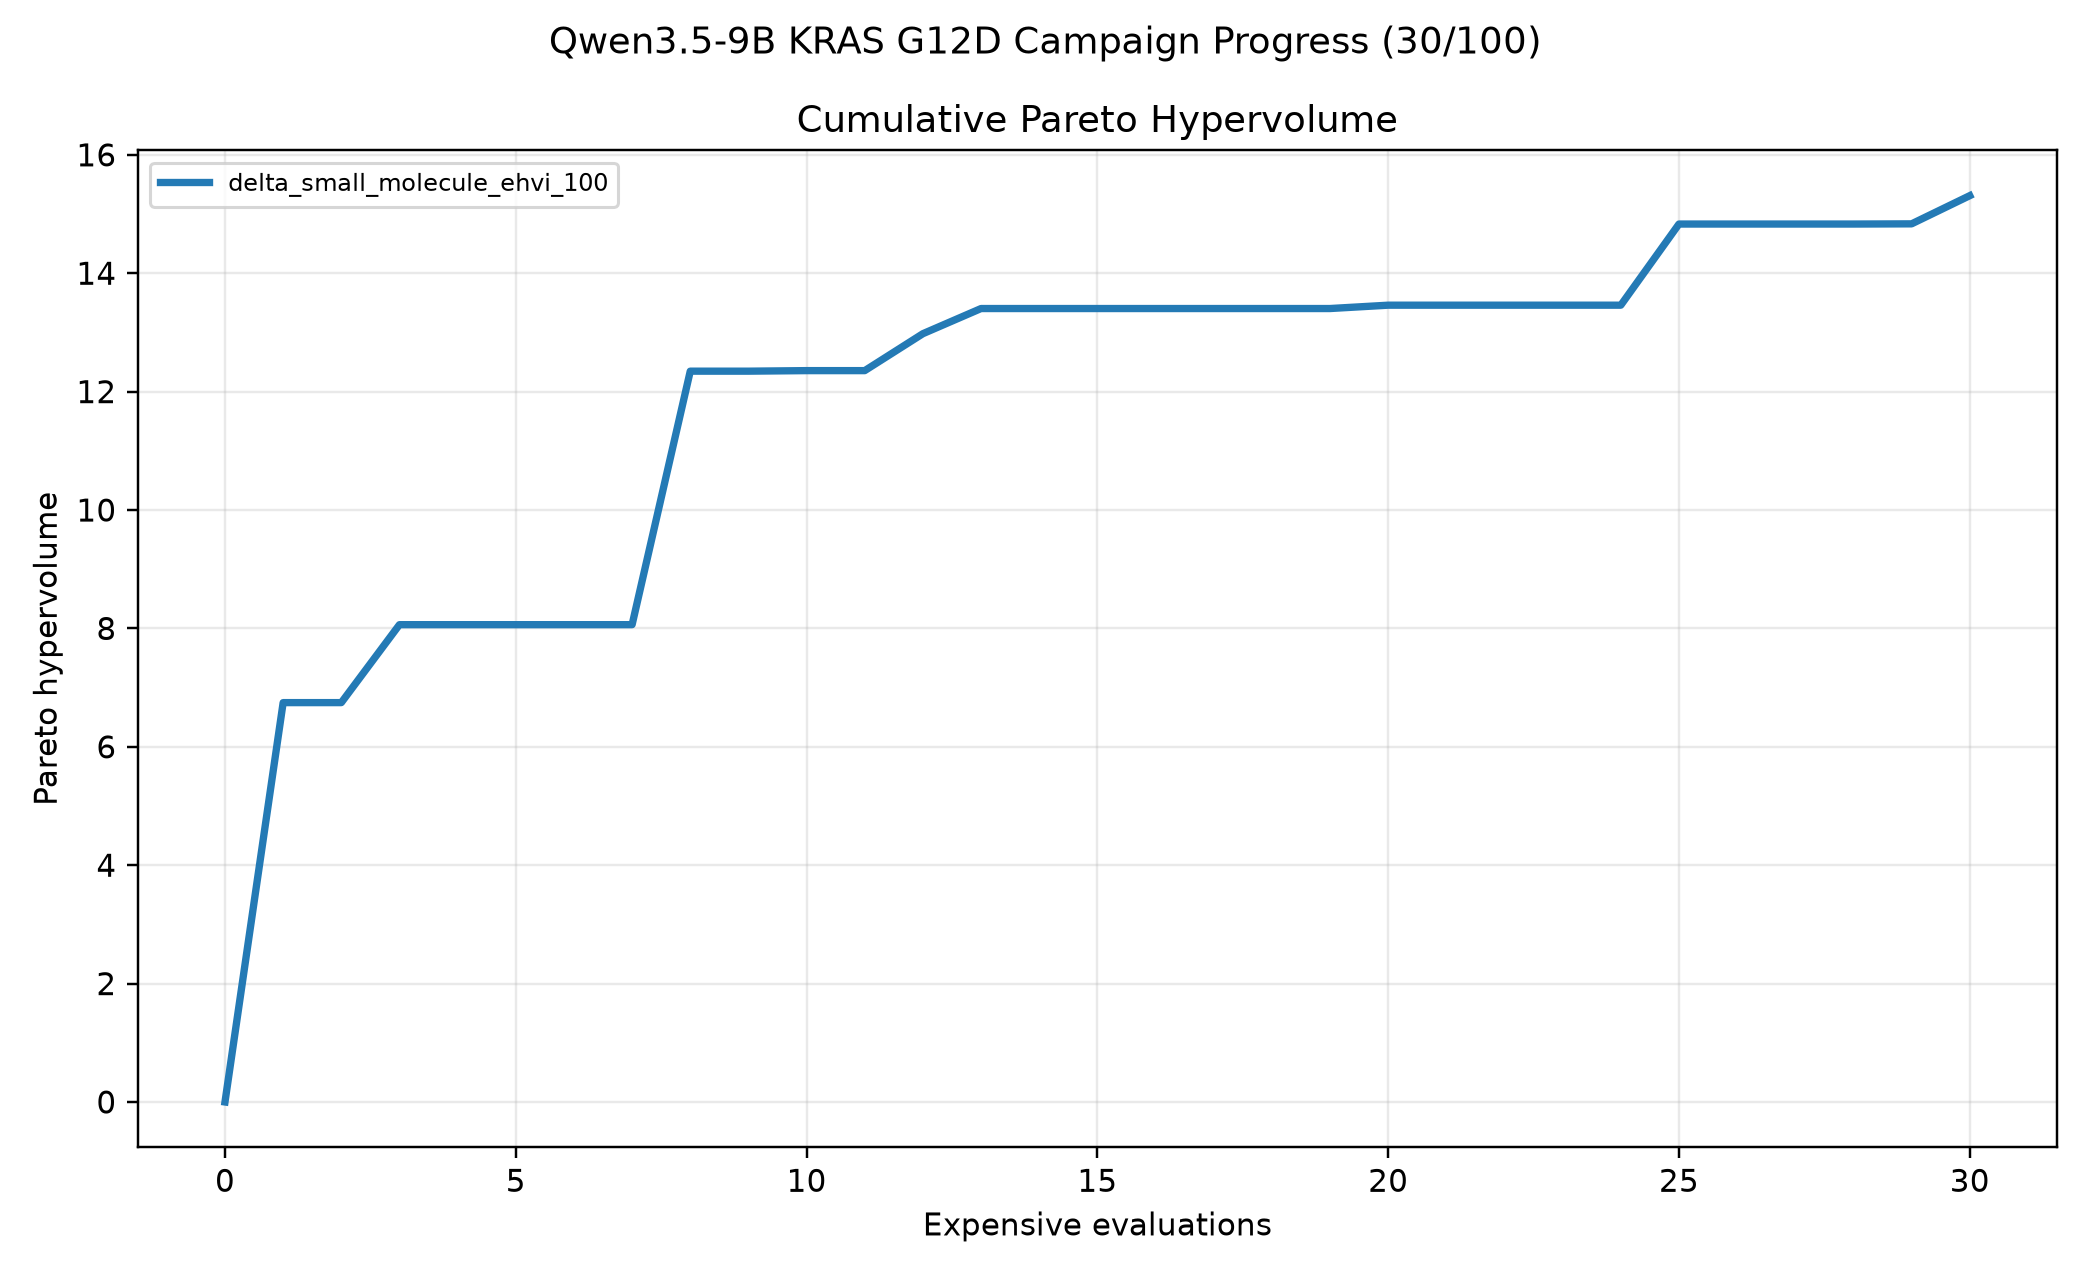

Values plotted in this chart, from the file beside it:
evaluation, round_idx, smiles, vina, predicted_activity
1, 0, CS(=O)(=O)N1CCC(C(=O)Nc2cccc(F)c2)CC1, -9.4, 5.718
2, 1, CS(=O)(=O)N1CCC(C(=O)Nc2cccc(I)c2)CC1, -8.0, 5.334
3, 2, CS(=O)(=O)N1CCC(C(=O)Nc2cccc(C#N)c2)CC1, -8.5, 5.873
4, 3, COc1cccc(NC(=O)C2CCN(S(C)(=O)=O)CC2)c1, -8.2, 5.234
5, 4, CCS(=O)(=O)N1CCC(C(=O)Nc2cccc(OC)c2)CC1, -8.4, 5.327
6, 5, CS(=O)(=O)N1CCC(C(=O)Nc2cccc(CF)c2)CC1, -8.8, 5.515
7, 6, CS(=O)(=O)N1CCC(C(=O)Nc2cccc(Cl)c2)CC1, -9.0, 5.392
8, 7, CS(=O)(=O)N1CCC(C(=O)Nc2cccc(C(F)F)c2)CC…, -9.6, 6.286
9, 8, CS(=O)(=O)N1CCC(C(=O)Nc2cccc(O)c2)CC1, -8.7, 5.502
10, 9, CS(=O)(=O)N1CCC(C(=O)Nc2cccc(S(=O)c3cccc…, -10.1, 5.018
11, 10, CSCc1cccc(NC(=O)C2CCN(S(C)(=O)=O)CC2)c1, -8.2, 5.292
12, 11, CS(=O)(=O)N1CCC(C(=O)Nc2cccc(C(F)(F)F)c2…, -9.7, 6.337
13, 12, CS(=O)(=O)N1CCC(C(=O)Nc2cccc(C(F)c3ccccc…, -10.3, 5.721
14, 13, CS(=O)(=O)N1CCC(C(=O)Nc2cccc(CC(F)F)c2)C…, -9.5, 5.831
15, 14, CS(=O)(=O)N1CCC(C(=O)Nc2cccc(Cn3ccnc3)c2…, -9.1, 5.24
16, 15, CS(=O)(=O)N1CCC(C(=O)Nc2cccc(-c3ccccc3)c…, -10.3, 5.361
17, 16, CS(=O)(=O)N1CCC(C(=O)Nc2cccc(CC(F)(F)F)c…, -9.6, 6.023
18, 17, CS(=O)(=O)N1CCC(C(=O)Nc2cccc(CC(F)(F)CF)…, -9.1, 5.841
19, 18, CS(=O)(=O)N1CCC(C(=O)Nc2cccc(CN3CCNCC3)c…, -9.2, 5.241
20, 19, CS(=O)(=O)N1CCC(C(=O)Nc2cccc(C(F)C(F)(F)…, -9.8, 6.285
21, 20, CS(=O)(=O)N1CCC(C(=O)Nc2cccc(C(F)(F)I)c2…, -9.3, 6.07
22, 21, CS(=O)(=O)N1CCC(C(=O)Nc2cccc(C(F)(F)Br)c…, -9.4, 6.172
23, 22, CS(=O)(=O)N1CCC(C(=O)Nc2cccc(C(F)(F)c3cc…, -9.8, 5.834
24, 23, CS(=O)(=O)N1CCC(C(=O)Nc2cccc(C(F)(F)Cl)c…, -9.7, 6.11
25, 24, CS(=O)(=O)N1CCC(C(=O)Nc2cccc(C(F)(F)C#N)…, -9.7, 6.479
26, 25, CS(=O)(=O)N1CCC(C(=O)Nc2cccc(C(F)(F)CN)c…, -9.4, 5.881
27, 26, CS(=O)(=O)N1CCC(C(=O)Nc2cccc(C(F)C(F)(F)…, -9.3, 6.23
28, 27, CS(=O)(=O)N1CCC(C(=O)Nc2cccc(C(F)(F)S)c2…, -9.1, 6.099
29, 28, CS(=O)(=O)N1CCC(C(=O)Nc2cccc(C(F)(F)c3cc…, -9.8, 6.319
30, 29, CS(=O)(=O)N1CCC(C(=O)Nc2cccc(C(F)(F)c3cc…, -10.6, 6.046
